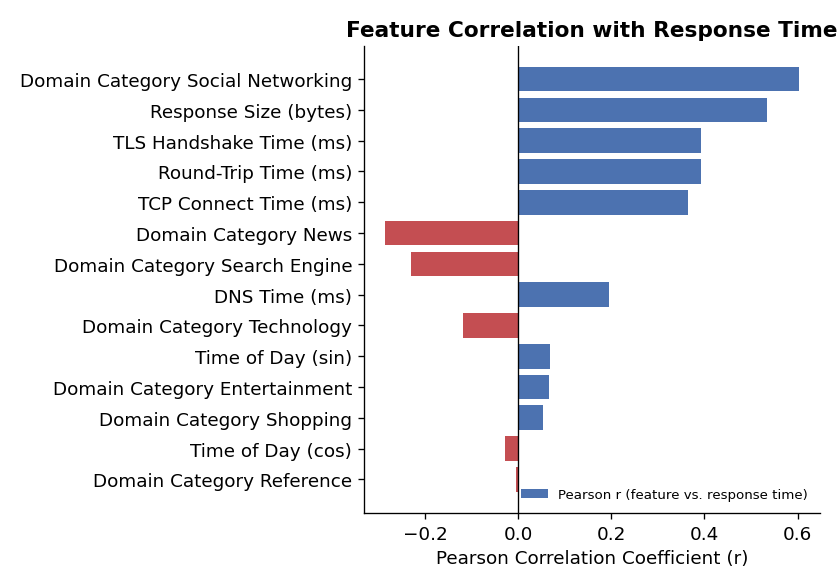

The file beside this chart, header and first rows:
feature, pearson_r
domain_category_social networking, 0.6041
response_size, 0.5353
tls_time_ms, 0.3926
rtt_ms, 0.3922
tcp_connect_ms, 0.3653
domain_category_news, -0.2865
domain_category_search engine, -0.2308
dns_time_ms, 0.1957
domain_category_technology, -0.1177
time_sin, 0.06886
domain_category_entertainment, 0.06605
domain_category_shopping, 0.05447
time_cos, -0.0289
domain_category_reference, -0.004444
